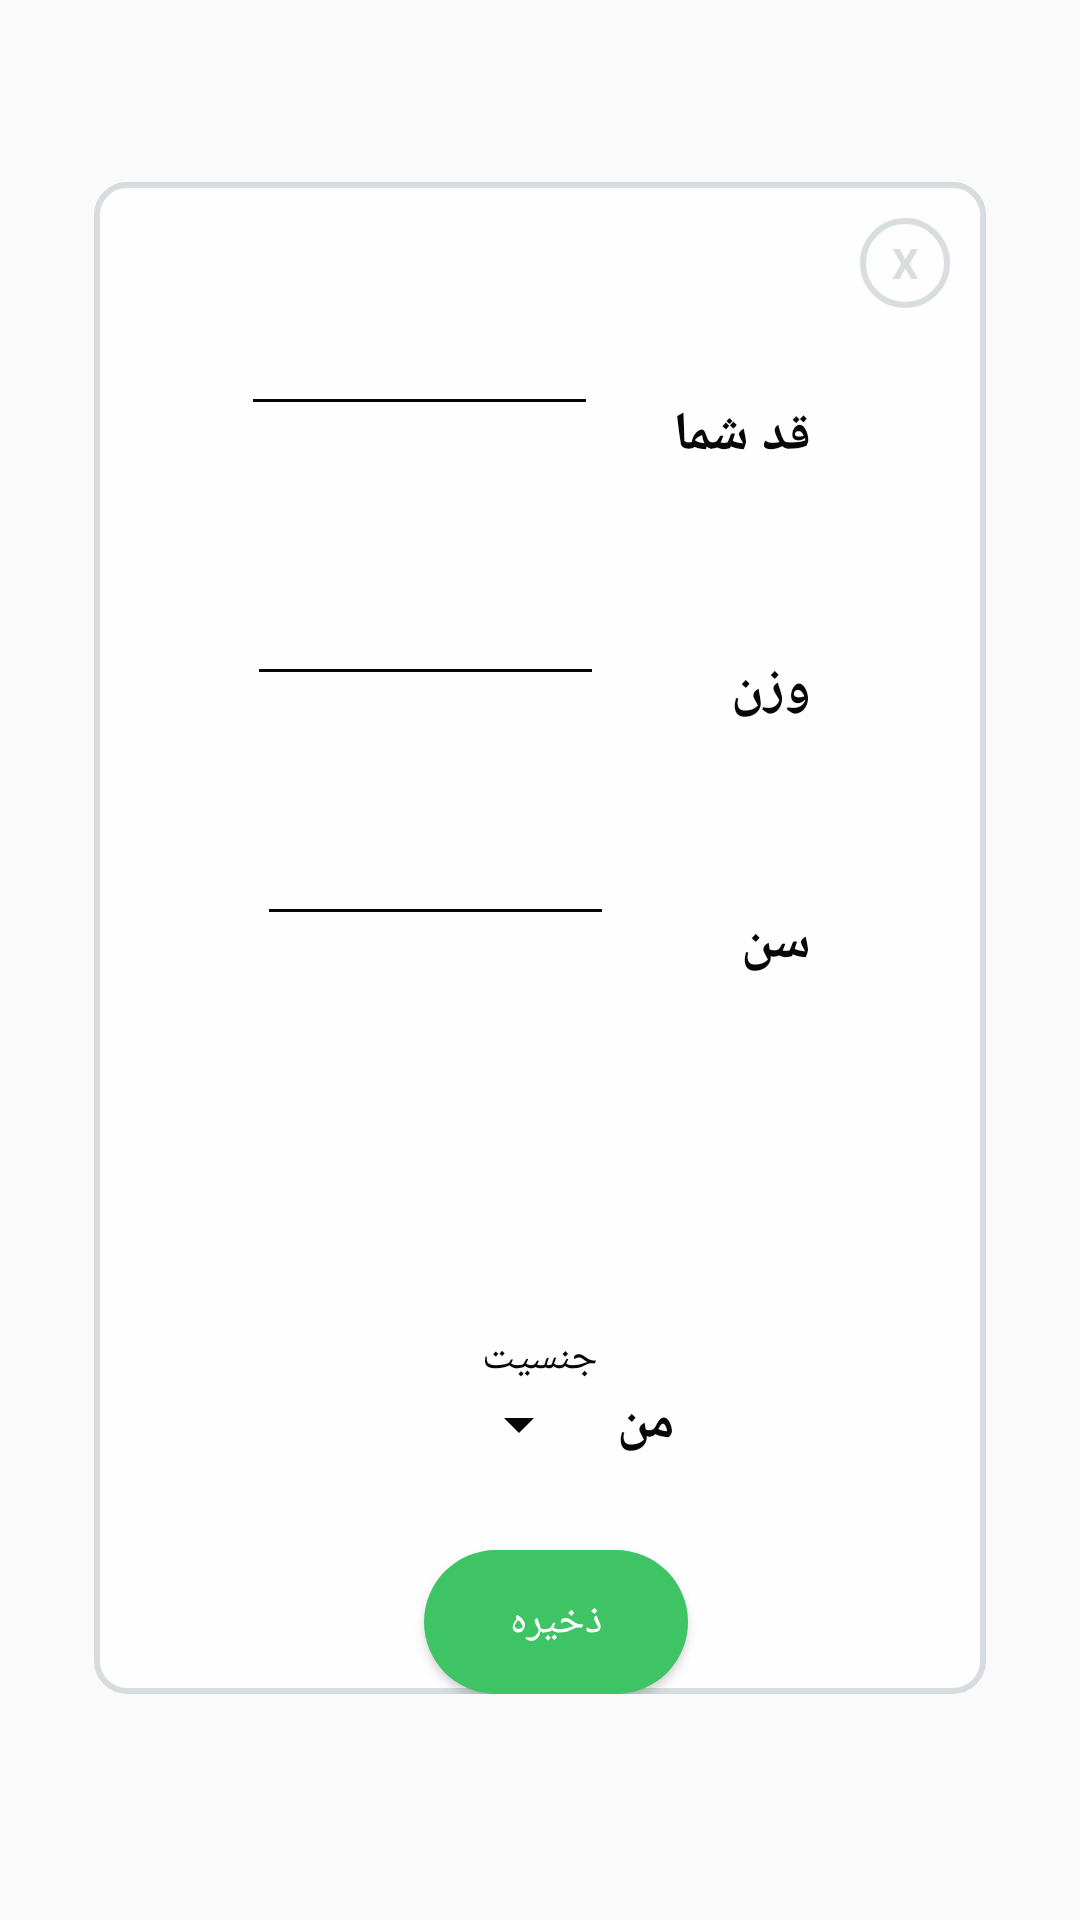

Produce the Android XML layout that renders to this screen, including the resource entries it uses.
<!-- AndroidManifest.xml: application theme AppTheme -->
<!-- res/layout/activity_settings.xml -->
<?xml version="1.0" encoding="utf-8"?>
<androidx.constraintlayout.widget.ConstraintLayout xmlns:android="http://schemas.android.com/apk/res/android"
    xmlns:app="http://schemas.android.com/apk/res-auto"
    xmlns:tools="http://schemas.android.com/tools"
    android:layout_width="match_parent"
    android:layout_height="match_parent"
    android:layout_gravity="center"
    android:alpha="0.97"

    android:padding="5dp">

    <androidx.constraintlayout.widget.ConstraintLayout
        android:layout_width="0dp"
        android:layout_height="0dp"
        android:background="@drawable/radius_backround"

        app:layout_constraintBottom_toBottomOf="parent"
        app:layout_constraintCircleRadius="45dp"
        app:layout_constraintEnd_toEndOf="parent"
        app:layout_constraintHeight_percent="0.8"
        app:layout_constraintStart_toStartOf="parent"
        app:layout_constraintTop_toTopOf="parent"
        app:layout_constraintWidth_default="percent"
        app:layout_constraintWidth_percent="0.85"
        android:layout_marginBottom="15dp"

        >


        <TextView
            android:id="@+id/settingtxtclose"
            android:layout_width="30dp"
            android:layout_height="30dp"
            android:layout_gravity="end"
            android:layout_margin="12dp"
            android:background="@drawable/backgroundcircle"
            android:gravity="center"
            android:text="X"

            android:textColor="@color/colorGray"
            android:textStyle="bold"
            app:layout_constraintEnd_toEndOf="parent"
            app:layout_constraintTop_toTopOf="parent" />

        
        
        
        
        
        
        
        

        
        
        
        
        
        
        
        
        
        


        <Button
            android:id="@+id/saveB"
            android:layout_width="wrap_content"
            android:layout_height="wrap_content"
            android:background="@drawable/setp_ok_background_button"
            android:text="ذخیره"
            android:textColor="@color/colorWhite"
            app:layout_constraintBottom_toBottomOf="parent"
            app:layout_constraintEnd_toEndOf="parent"
            app:layout_constraintHorizontal_bias="0.525"
            app:layout_constraintStart_toStartOf="parent" />

        <TextView
            android:id="@+id/textView3"
            android:layout_width="wrap_content"
            android:layout_height="wrap_content"
            android:layout_alignParentTop="true"
            android:layout_centerHorizontal="true"
            android:fontFamily="@font/vazir"
            android:text=" جنسیت "
            android:textAppearance="?android:attr/textAppearanceSmall"
            android:textColor="@color/colorBlack"
            app:layout_constraintEnd_toEndOf="parent"
            app:layout_constraintBottom_toTopOf="@+id/i"
            app:layout_constraintStart_toStartOf="parent"
            tools:layout_editor_absoluteY="281dp" />

        
        
        
        
        
        
        

        
        
        
        
        

        <TextView
            android:id="@+id/height"
            android:layout_width="wrap_content"
            android:layout_height="wrap_content"
            android:layout_below="@+id/textView3"

            android:layout_marginVertical="30dp"
            android:layout_marginEnd="54dp"
            android:layout_toRightOf="@+id/textView3"

            android:gravity="right"
            android:text=" قد شما"
            android:textAppearance="?android:attr/textAppearanceMedium"
            android:textColor="@color/colorBlack"
            android:textStyle="bold"
            app:layout_constraintEnd_toEndOf="parent"
            app:layout_constraintTop_toBottomOf="@+id/settingtxtclose" />

        <EditText
            android:id="@+id/heightid"
            android:layout_width="0dp"
            android:layout_height="wrap_content"


            android:layout_marginVertical="40dp"
            android:layout_marginEnd="25dp"
            android:fontFamily="@font/vazir"
            android:inputType="number"
            app:layout_constraintEnd_toStartOf="@+id/height"
            app:layout_constraintTop_toTopOf="parent"
            app:layout_constraintWidth_default="percent"
            app:layout_constraintWidth_percent="0.4" />


        <TextView
            android:id="@+id/wieght"
            android:layout_width="wrap_content"
            android:layout_height="wrap_content"
            android:layout_below="@+id/textView3"

            android:layout_marginVertical="60dp"

            android:layout_marginEnd="54dp"
            android:layout_toRightOf="@+id/textView3"

            android:gravity="right"
            android:text=" وزن    "
            android:textAppearance="?android:attr/textAppearanceMedium"
            android:textColor="@color/colorBlack"
            android:textStyle="bold"
            app:layout_constraintEnd_toEndOf="parent"
            app:layout_constraintTop_toBottomOf="@+id/height" />

        <EditText
            android:id="@+id/wieghtid"
            android:layout_width="0dp"
            android:layout_height="wrap_content"

            android:layout_marginVertical="130dp"
            android:layout_marginEnd="25dp"
            android:fontFamily="@font/vazir"
            android:inputType="number"
            app:layout_constraintEnd_toStartOf="@+id/wieght"
            app:layout_constraintTop_toTopOf="parent"
            app:layout_constraintWidth_default="percent"
            app:layout_constraintWidth_percent="0.4"
            />



        <TextView
            android:id="@+id/settingage"
            android:layout_width="wrap_content"
            android:layout_height="wrap_content"
            android:layout_below="@+id/textView3"

            android:layout_marginVertical="60dp"
            android:layout_marginEnd="54dp"
            android:layout_toRightOf="@+id/textView3"

            android:gravity="right"
            android:text=" سن    "
            android:textAppearance="?android:attr/textAppearanceMedium"
            android:textColor="@color/colorBlack"
            android:textStyle="bold"
            app:layout_constraintEnd_toEndOf="parent"
            app:layout_constraintTop_toBottomOf="@+id/wieght"

            />


        <EditText
            android:id="@+id/agetid"
            android:layout_width="0dp"
            android:layout_height="wrap_content"

            android:layout_marginVertical="210dp"
            android:layout_marginEnd="25dp"
            android:fontFamily="@font/vazir"
            android:inputType="number"
            app:layout_constraintEnd_toStartOf="@+id/settingage"
            app:layout_constraintTop_toTopOf="parent"
            app:layout_constraintWidth_default="percent"
            app:layout_constraintWidth_percent="0.4"


            />

        <TextView
            android:id="@+id/i"
            android:layout_width="wrap_content"
            android:layout_height="wrap_content"


            android:layout_marginVertical="30dp"

            android:gravity="right"

            android:text=" من"
            android:textAppearance="?android:attr/textAppearanceMedium"
            android:textColor="@color/colorBlack"
            android:textStyle="bold"

            app:layout_constraintBottom_toTopOf="@id/saveB"
            app:layout_constraintEnd_toEndOf="@id/saveB" />

        <Spinner
            android:id="@+id/settingspinner"
            android:layout_width="wrap_content"
            android:layout_height="wrap_content"
            android:layout_marginVertical="30dp"

            app:layout_constraintBottom_toTopOf="@id/saveB"
            app:layout_constraintEnd_toEndOf="parent"
            app:layout_constraintEnd_toStartOf="@+id/i"
            app:layout_constraintHorizontal_bias="0.932"
            app:layout_constraintStart_toStartOf="parent" />


        
        
        
        

        
        
        
        

        

        
        
        
        
        
        
        
        
        
        


    </androidx.constraintlayout.widget.ConstraintLayout>


</androidx.constraintlayout.widget.ConstraintLayout>
<!-- resources referenced by this layout -->
<resources>
  <color name="colorBlack">#000000</color>
  <color name="colorGray">#83B1BDC0</color>
  <color name="colorWhite">#FFFFFF</color>
  <!-- drawable backgroundcircle (drawable) -->
  <?xml version="1.0" encoding="utf-8"?>
  <shape xmlns:android="http://schemas.android.com/apk/res/android"
      android:shape="oval"
      >
  
      <stroke android:color="@color/colorGray" android:width="2dp"/>
  </shape>
  <!-- drawable radius_backround (drawable) -->
  <?xml version="1.0" encoding="utf-8"?>
  <shape xmlns:android="http://schemas.android.com/apk/res/android"
      android:shape="rectangle">
  
      <corners android:radius="10dp" />
      <stroke
          android:width="2dp"
          android:color="@color/colorGray" />
      
      <solid android:color="@color/colorWhite" />
  
  </shape>
  <!-- drawable setp_ok_background_button (drawable) -->
  <?xml version="1.0" encoding="utf-8"?>
  <layer-list xmlns:android="http://schemas.android.com/apk/res/android">
  
  
      <item>
  
  
          <shape android:shape="rectangle">
  
              <solid android:color="@color/Green" />
              <corners android:radius="25dp" />
  
  
          </shape>
  
      </item>
  
  </layer-list>
  <style name="AppTheme" parent="Theme.AppCompat.Light.NoActionBar">
          
          <item name="colorPrimary">@color/colorPrimary</item>
          <item name="colorPrimaryDark">@color/colorPrimaryDark</item>
          <item name="colorAccent">@color/colorAccent</item>
          <item name="android:textColorSecondary">@color/colorBlack</item>
  
  
  
      </style>
  <color name="Green">#38C360</color>
  <color name="colorPrimary">#008577</color>
  <color name="colorPrimaryDark">#00574B</color>
  <color name="colorAccent">#D81B60</color>
</resources>
